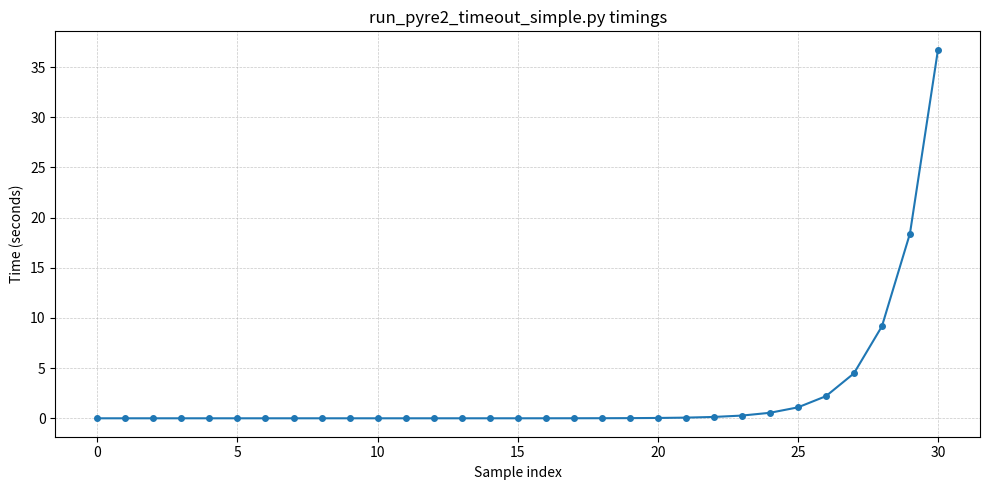

Write Python code to recreate this figure.
import matplotlib.pyplot as plt

RAW_DATA = """
None, 0.00013256072998046875
None, 3.0994415283203125e-06
None, 1.430511474609375e-06
None, 1.1920928955078125e-06
None, 1.1920928955078125e-06
None, 1.6689300537109375e-06
None, 3.0994415283203125e-06
None, 5.245208740234375e-06
None, 8.344650268554688e-06
None, 1.5974044799804688e-05
None, 3.0517578125e-05
None, 6.127357482910156e-05
None, 0.00012230873107910156
None, 0.00024199485778808594
None, 0.0004878044128417969
None, 0.0010447502136230469
None, 0.0024900436401367188
None, 0.004483938217163086
None, 0.007972478866577148
None, 0.016557931900024414
None, 0.03325486183166504
None, 0.06627798080444336
None, 0.13461518287658691
None, 0.2704160213470459
None, 0.5469763278961182
None, 1.0881619453430176
None, 2.2021138668060303
None, 4.475754499435425
None, 9.167499303817749
None, 18.406904697418213
None, 36.722875118255615
""".strip()


def parse_timings(raw_data: str) -> list[float]:
    timings = []
    for line in raw_data.splitlines():
        _, timing_str = line.split(",", maxsplit=1)
        timings.append(float(timing_str.strip()))
    return timings


def main() -> None:
    timings = parse_timings(RAW_DATA)
    x_values = list(range(len(timings)))

    plt.figure(figsize=(10, 5))
    plt.plot(x_values, timings, marker="o", linewidth=1.5, markersize=4)
    plt.xlabel("Sample index")
    plt.ylabel("Time (seconds)")
    plt.title("run_pyre2_timeout_simple.py timings")
    plt.grid(True, which="both", linestyle="--", linewidth=0.5, alpha=0.7)
    plt.tight_layout()
    plt.show()


if __name__ == "__main__":
    main()
